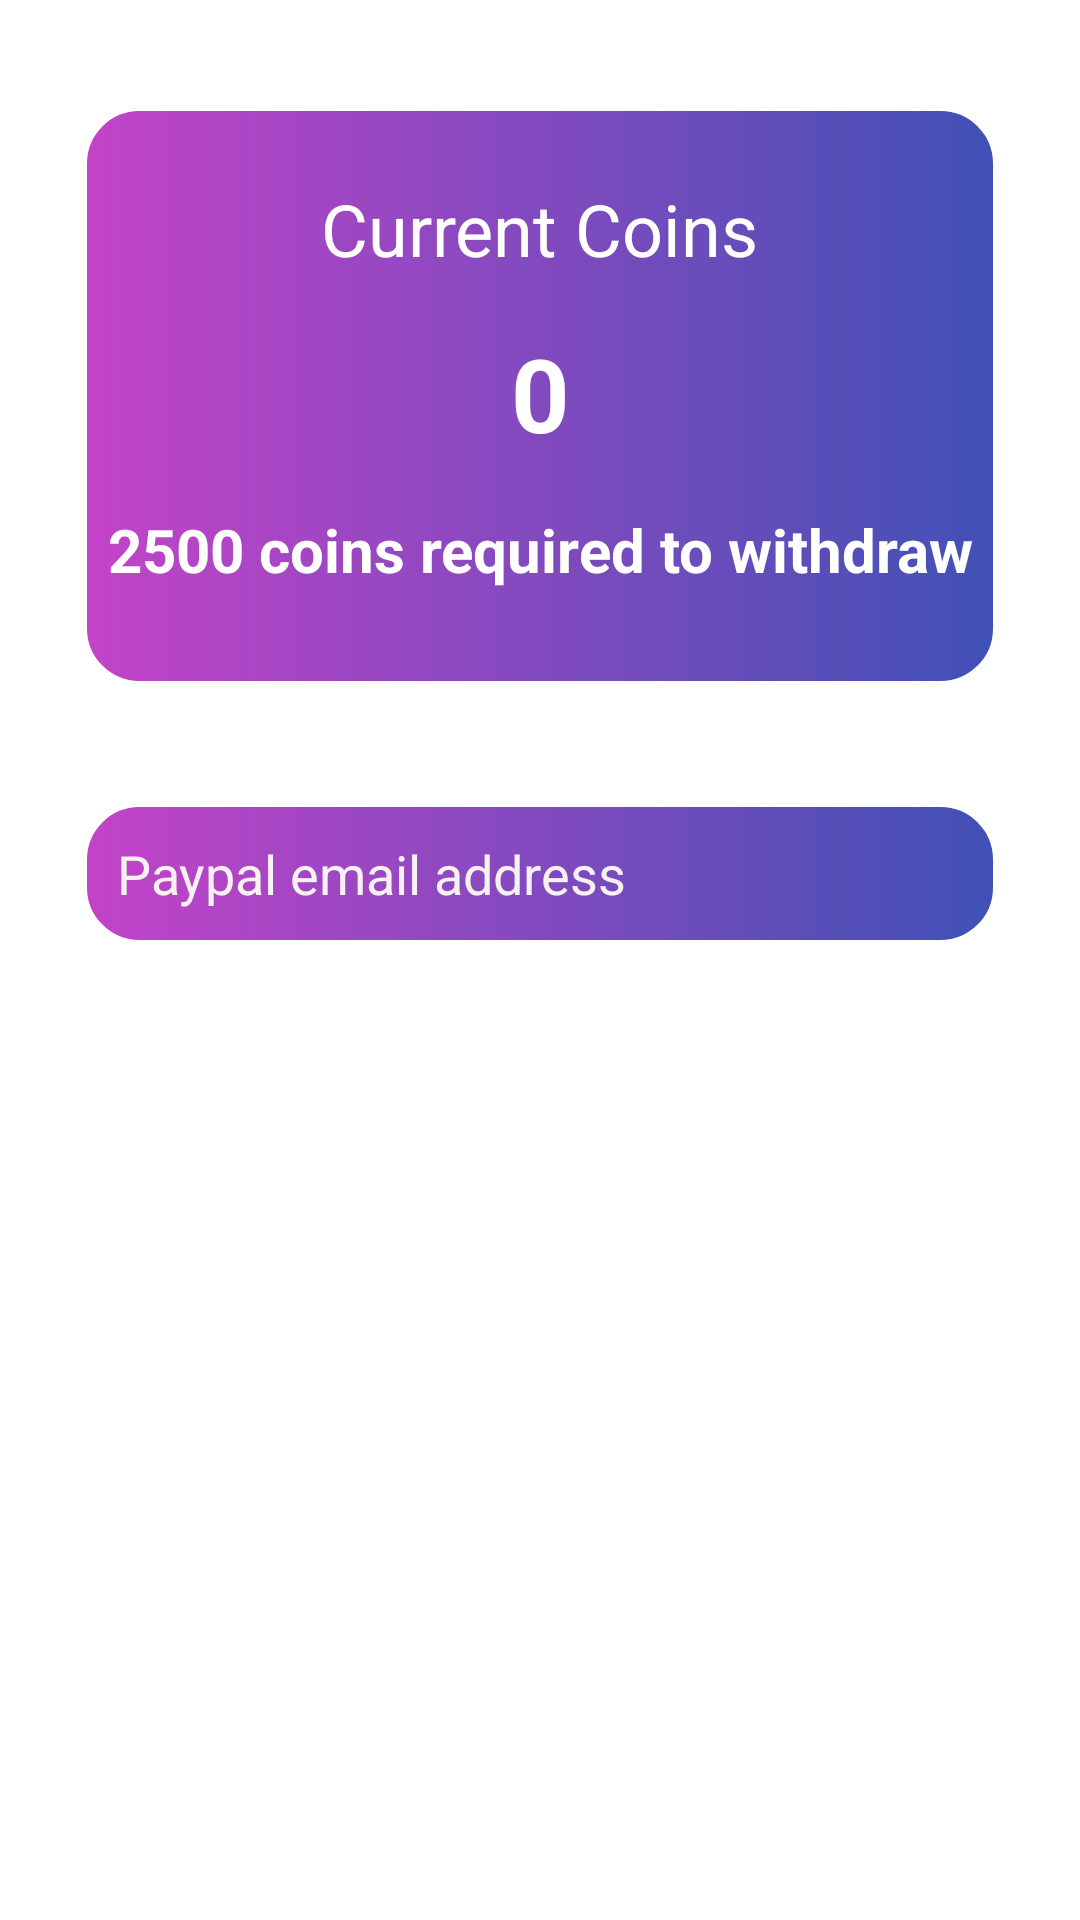

Android layout source for this screen:
<!-- AndroidManifest.xml: application theme Theme.QuizMob -->
<!-- res/layout/fragment_wallet.xml -->
<?xml version="1.0" encoding="utf-8"?>
<androidx.constraintlayout.widget.ConstraintLayout xmlns:android="http://schemas.android.com/apk/res/android"
    xmlns:app="http://schemas.android.com/apk/res-auto"
    xmlns:tools="http://schemas.android.com/tools"
    android:layout_width="match_parent"
    android:layout_height="match_parent"
    tools:context=".wallet">

    


    <View
        android:id="@+id/view6"
        android:layout_width="0dp"
        android:layout_height="200dp"
        android:layout_marginStart="24dp"
        android:layout_marginTop="32dp"
        android:layout_marginEnd="24dp"
        android:background="@drawable/rounded_box"
        app:layout_constraintEnd_toEndOf="parent"
        app:layout_constraintStart_toStartOf="parent"
        app:layout_constraintTop_toTopOf="parent" />

    <TextView
        android:id="@+id/textView12"
        android:layout_width="wrap_content"
        android:layout_height="wrap_content"
        android:layout_marginTop="28dp"
        android:text="Current Coins"
        android:textColor="@color/white"
        android:textSize="24sp"
        app:layout_constraintEnd_toEndOf="@+id/view6"
        app:layout_constraintStart_toStartOf="@+id/view6"
        app:layout_constraintTop_toTopOf="@+id/view6" />

    <TextView
        android:id="@+id/currentcoin"
        android:layout_width="wrap_content"
        android:layout_height="wrap_content"
        android:layout_marginTop="16dp"
        android:text="0"
        android:textColor="@color/white"
        android:textSize="34sp"
        android:textStyle="bold"
        app:layout_constraintEnd_toEndOf="@+id/textView12"
        app:layout_constraintStart_toStartOf="@+id/textView12"
        app:layout_constraintTop_toBottomOf="@+id/textView12" />

    <TextView
        android:id="@+id/txtcoin"
        android:layout_width="wrap_content"
        android:layout_height="wrap_content"
        android:layout_marginTop="16dp"
        android:text="2500 coins required to withdraw"
        android:textColor="@color/white"
        android:textSize="20sp"
        android:textStyle="bold"
        app:layout_constraintEnd_toEndOf="@+id/currentcoin"
        app:layout_constraintStart_toStartOf="@+id/currentcoin"
        app:layout_constraintTop_toBottomOf="@+id/currentcoin" />

    <EditText
        android:id="@+id/emailtxt"
        android:layout_width="0dp"
        android:layout_height="wrap_content"
        android:layout_marginTop="32dp"
        android:background="@drawable/rounded_box"
        android:drawableLeft="@drawable/ic_paypal"
        android:ems="10"
        android:hint="Paypal email address"
        android:inputType="textPersonName"
        android:padding="15dp"
        android:textColor="#FAF6F6"
        android:textColorHint="#F8F1F1"
        app:layout_constraintEnd_toEndOf="@+id/view6"
        app:layout_constraintStart_toStartOf="@+id/view6"
        app:layout_constraintTop_toBottomOf="@+id/view6" />

    <Button
        android:id="@+id/sendbtn"
        android:layout_width="0dp"
        android:layout_height="wrap_content"
        android:layout_marginStart="8dp"
        android:layout_marginTop="24dp"
        android:layout_marginEnd="8dp"
        android:background="@drawable/button_3"
        android:text="send request"
        android:textColor="@color/white"
        app:layout_constraintEnd_toEndOf="@+id/emailtxt"
        app:layout_constraintStart_toStartOf="@+id/emailtxt"
        app:layout_constraintTop_toBottomOf="@+id/emailtxt" />
</androidx.constraintlayout.widget.ConstraintLayout>
<!-- resources referenced by this layout -->
<resources>
  <color name="white">#FFFFFFFF</color>
  <!-- drawable rounded_box (drawable) -->
  <?xml version="1.0" encoding="utf-8"?>
  <shape xmlns:android="http://schemas.android.com/apk/res/android">
  <gradient android:startColor="#C443C8" android:endColor="@color/colorblue"/>
      <corners android:radius="20dp"/>
      <stroke android:color="@color/white" android:width="5dp"/>
  </shape>
  <style name="Theme.QuizMob" parent="Theme.MaterialComponents.DayNight.NoActionBar">
          
          <item name="colorPrimary">@color/purple_500</item>
          <item name="colorPrimaryVariant">@color/purple_700</item>
          <item name="colorOnPrimary">@color/white</item>
          
          <item name="colorSecondary">@color/teal_200</item>
          <item name="colorSecondaryVariant">@color/teal_700</item>
          <item name="colorOnSecondary">@color/black</item>
          
          <item name="android:statusBarColor" tools:targetApi="l">?attr/colorPrimaryVariant</item>
          
      </style>
  <color name="colorblue">#3F51B5</color>
  <color name="purple_500">#FF6200EE</color>
  <color name="purple_700">#FF3700B3</color>
  <color name="teal_200">#FF03DAC5</color>
  <color name="teal_700">#FF018786</color>
  <color name="black">#FF000000</color>
</resources>
